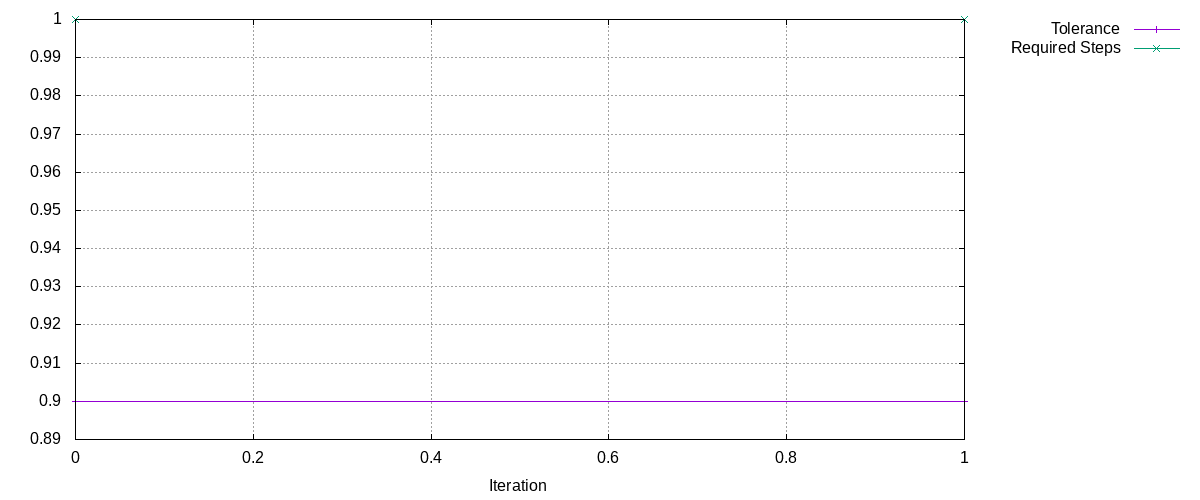

Data behind this chart, as committed beside it:
Tolerance, Required Steps
0.9, 1
0.9, 1
